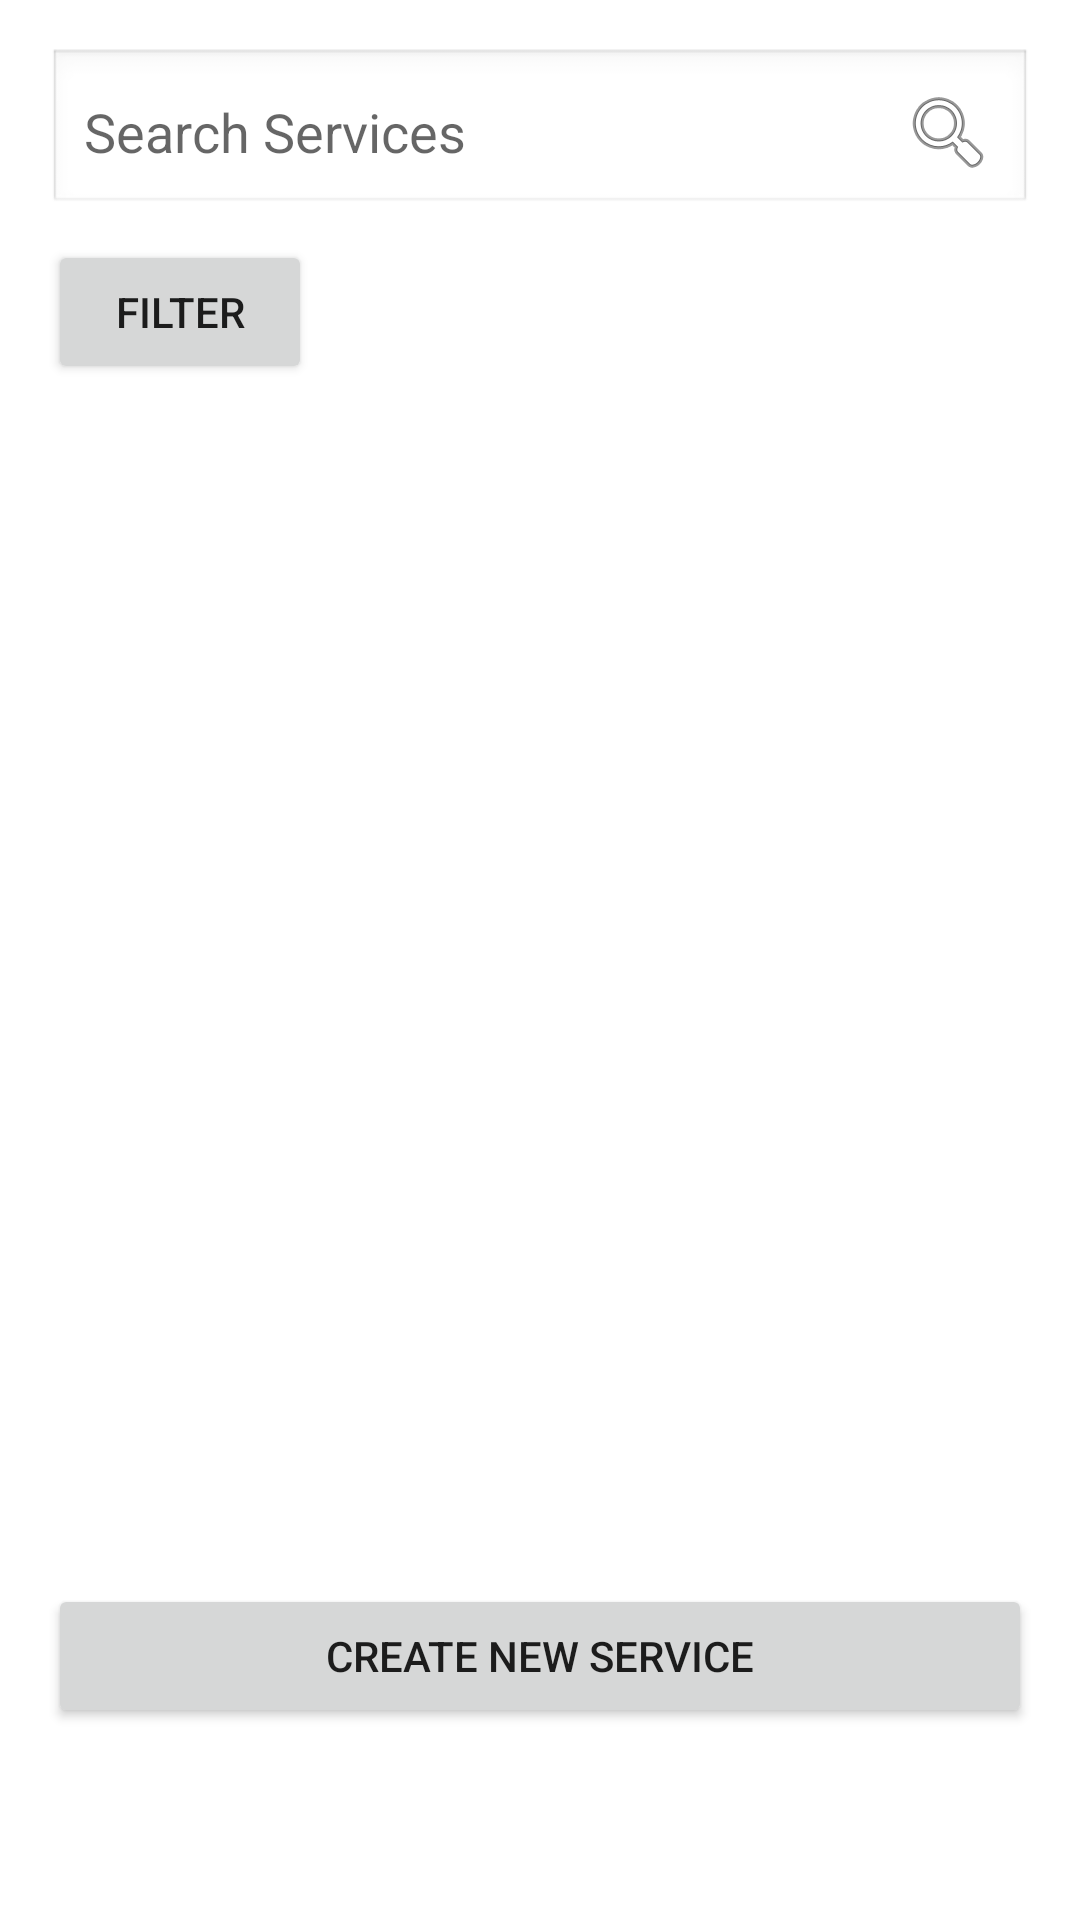

Reconstruct the res/layout file that produces this screen, plus the resources it refers to.
<!-- AndroidManifest.xml: application theme Theme.EP2024 -->
<!-- res/layout/fragment_my_services.xml -->
<?xml version="1.0" encoding="utf-8"?>
<LinearLayout xmlns:android="http://schemas.android.com/apk/res/android"
    android:id="@+id/linearLayoutMyServices"
    android:orientation="vertical"
    android:padding="16dp"
    android:layout_width="match_parent"
    android:layout_height="match_parent">

    <EditText
        android:id="@+id/editTextSearchServices"
        android:layout_width="match_parent"
        android:layout_height="wrap_content"
        android:hint="Search Services"
        android:drawableEnd="@android:drawable/ic_menu_search"
        android:padding="12dp"
        android:background="@android:drawable/edit_text" />

    <Button
        android:id="@+id/buttonFilterServices"
        android:layout_width="wrap_content"
        android:layout_height="wrap_content"
        android:text="Filter"
        android:layout_marginTop="8dp" />

    <androidx.recyclerview.widget.RecyclerView
        android:id="@+id/recyclerViewServices"
        android:layout_width="match_parent"
        android:layout_height="0dp"
        android:layout_weight="1"
        android:layout_marginTop="16dp" />

    <Button
        android:id="@+id/buttonAddService"
        android:layout_width="match_parent"
        android:layout_height="wrap_content"
        android:text="Create New Service"
        android:layout_marginBottom="48dp" />

</LinearLayout>
<!-- resources referenced by this layout -->
<resources>
  <style name="Theme.EP2024" parent="Theme.MaterialComponents.DayNight.DarkActionBar">
          <item name="colorPrimary">@color/primary_blue</item>
          <item name="colorPrimaryVariant">@color/primary_blue_dark</item>
          <item name="colorOnPrimary">@color/background_white</item>
          <item name="colorSecondary">@color/purple_500</item>
          <item name="colorOnSecondary">@color/background_white</item>
          <item name="android:statusBarColor">@color/primary_blue</item>
          <item name="android:windowBackground">@color/surface_gray</item>
      </style>
  <color name="primary_blue">#6366f1</color>
  <color name="primary_blue_dark">#4f46e5</color>
  <color name="background_white">#FFFFFFFF</color>
  <color name="purple_500">#FF6200EE</color>
</resources>
